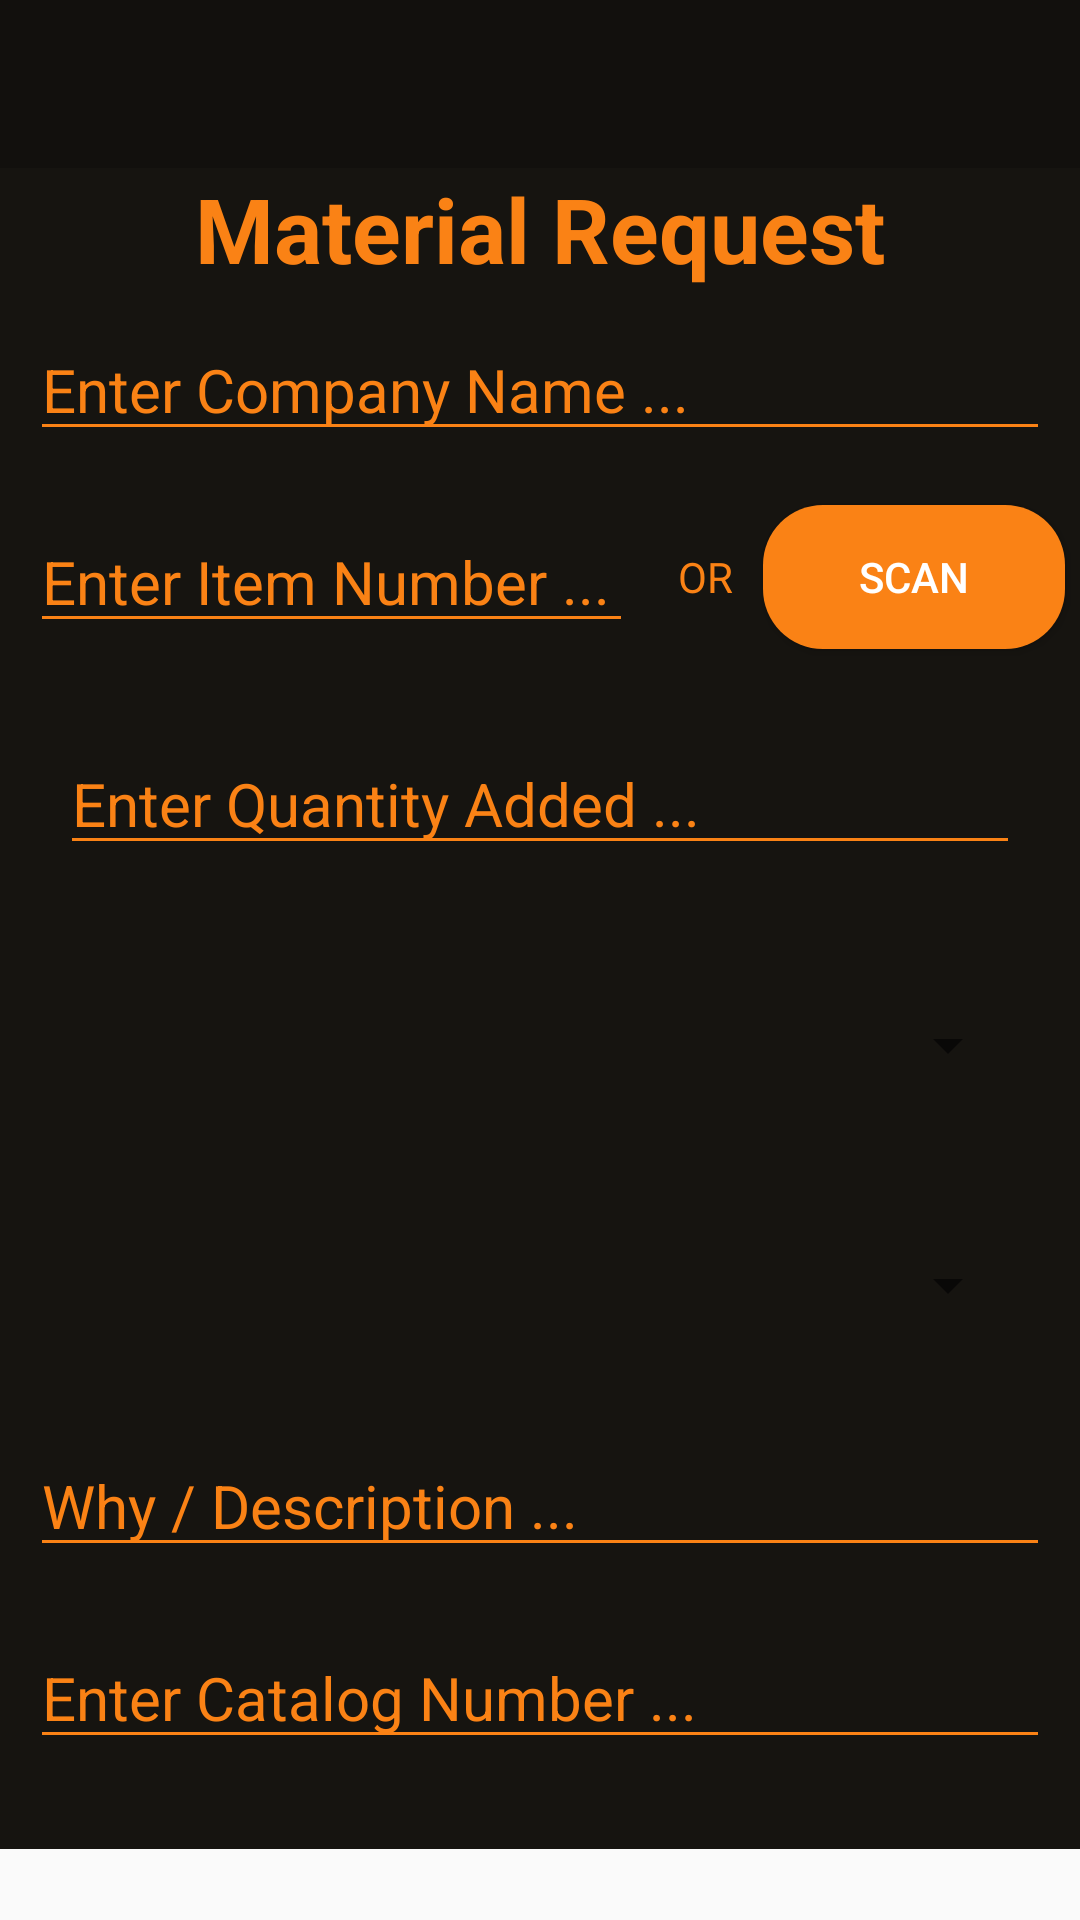

Layout XML and referenced resources for this Android screen:
<!-- AndroidManifest.xml: application theme AppTheme -->
<!-- res/layout/activity_create_avtivity.xml -->
<?xml version="1.0" encoding="utf-8"?>
<ScrollView
    xmlns:android="http://schemas.android.com/apk/res/android"
    xmlns:app="http://schemas.android.com/apk/res-auto"
    xmlns:tools="http://schemas.android.com/tools"
    android:layout_width="match_parent"
    android:layout_height="match_parent">
<LinearLayout
    android:layout_width="match_parent"
    android:layout_height="match_parent"
    android:orientation="vertical"
    android:background="@color/backG"
    tools:context=".View.CreateAvtivity">

    <android.support.v7.widget.Toolbar
        android:id="@+id/toolbar"
        android:layout_gravity="top"
        android:minHeight="?attr/actionBarSize"
        android:background="@color/actionbarOpacity"
        app:theme="@style/TransparentToolbar"
        android:layout_width="match_parent"
        android:layout_height="wrap_content"/>

    <TextView
        android:layout_width="wrap_content"
        android:layout_height="wrap_content"
        android:text="Material Request"
        android:textColor="@color/textC"
        android:textStyle="bold"
        android:layout_gravity="center"
        android:textSize="30sp"/>

    <EditText
        android:layout_width="match_parent"
        android:layout_height="wrap_content"
        android:layout_margin="10dp"
        android:hint="Enter Company Name ..."
        android:textColor="@color/white"
        android:backgroundTint="@color/textC"
        android:textSize="20sp"
        android:textColorHint="@color/textC"
        android:id="@+id/cmp_name"/>

    <include layout="@layout/info_item"/>

    <EditText
        android:layout_width="match_parent"
        android:layout_height="wrap_content"
        android:layout_margin="10dp"
        android:hint="Why / Description ..."
        android:textColor="@color/white"
        android:backgroundTint="@color/textC"
        android:textSize="20sp"
        android:textColorHint="@color/textC"
        android:id="@+id/dsc"/>

    <EditText
        android:layout_width="match_parent"
        android:layout_height="wrap_content"
        android:layout_margin="10dp"
        android:hint="Enter Catalog Number ..."
        android:textColor="@color/white"
        android:backgroundTint="@color/textC"
        android:textSize="20sp"
        android:textColorHint="@color/textC"
        android:id="@+id/cat_num"/>

    <include layout="@layout/buttons_views"/>

</LinearLayout>
</ScrollView>
<!-- res/layout/info_item.xml (included above) -->
<?xml version="1.0" encoding="utf-8"?>
<LinearLayout xmlns:android="http://schemas.android.com/apk/res/android"
    android:orientation="vertical" android:layout_width="match_parent"
    android:layout_height="wrap_content">

    <LinearLayout
        android:layout_width="match_parent"
        android:layout_height="wrap_content"
        android:orientation="horizontal">
        <EditText
            android:layout_width="0dp"
            android:layout_weight="2"
            android:layout_height="wrap_content"
            android:layout_margin="10dp"
            android:hint="Enter Item Number ..."
            android:textColor="@color/white"
            android:backgroundTint="@color/textC"
            android:textSize="20sp"
            android:inputType="number"
            android:textColorHint="@color/textC"
            android:id="@+id/itm_num"/>
        <TextView
            android:layout_width="wrap_content"
            android:layout_height="wrap_content"
            android:text="@string/tv_or"
            android:layout_margin="5dp"
            android:layout_gravity="center"
            android:textColor="@color/textC"
            android:visibility="visible"/>
        <Button
            android:layout_width="0dp"
            android:layout_weight="1"
            android:layout_height="wrap_content"
            android:layout_gravity="center"
            android:background="@drawable/bg_buttons"
            android:layout_margin="5dp"
            android:textColor="@color/white"
            android:text="Scan"
            android:visibility="visible"
            android:id="@+id/scan_it"/>

    </LinearLayout>

    <EditText
        android:layout_width="match_parent"
        android:layout_height="wrap_content"
        android:layout_margin="20dp"
        android:hint="Enter Quantity Added ..."
        android:textColor="@color/white"
        android:backgroundTint="@color/textC"
        android:textSize="20sp"
        android:inputType="number"
        android:textColorHint="@color/textC"
        android:id="@+id/itm_qnt"/>

    <Spinner
        android:layout_width="match_parent"
        android:layout_height="40dp"
        android:id="@+id/line"
        android:layout_margin="20dp"
        android:spinnerMode="dialog"
        android:prompt="@string/line"/>

    <Spinner
        android:layout_width="match_parent"
        android:layout_height="40dp"
        android:id="@+id/mach"
        android:layout_margin="20dp"
        android:spinnerMode="dialog"
        android:prompt="@string/machine"/>

</LinearLayout>
<!-- res/layout/buttons_views.xml (included above) -->
<?xml version="1.0" encoding="utf-8"?>
<LinearLayout
    xmlns:android="http://schemas.android.com/apk/res/android" android:layout_width="match_parent"
    android:layout_height="wrap_content"
    android:gravity="center"
    android:orientation="horizontal">

    <ImageButton
        android:layout_width="0dp"
        android:layout_weight="1"
        android:layout_height="wrap_content"
        android:src="@drawable/ic_wro"
        android:background="@color/trns"
        android:layout_margin="10dp"
        android:id="@+id/cross"/>

    <ImageButton
        android:layout_width="0dp"
        android:layout_weight="1"
        android:layout_height="wrap_content"
        android:src="@drawable/ic_ticky"
        android:background="@color/trns"
        android:layout_margin="10dp"
        android:id="@+id/tick"/>


</LinearLayout>
<!-- resources referenced by this layout -->
<resources>
  <color name="actionbarOpacity">#33000000</color>
  <color name="backG">#161410</color>
  <color name="textC">#fa8215</color>
  <color name="trns">#00ffffff</color>
  <color name="white">#ffffff</color>
  <!-- drawable bg_buttons (drawable-v24) -->
  <?xml version="1.0" encoding="utf-8"?>
  <shape xmlns:android="http://schemas.android.com/apk/res/android" android:shape="rectangle">
  
      <stroke android:color="@color/textC"
          />
  
      <corners
          android:radius="20dp"/>
  
      <gradient
          android:startColor="@color/textC"
          android:endColor="@color/textC"/>
  
  </shape>
  <string name="line">Which Line ?</string>
  <string name="machine">Which Machine ?</string>
  <string name="tv_or">OR</string>
  <style name="TransparentToolbar" parent="@style/ThemeOverlay.AppCompat.Dark.ActionBar">
          <item name="android:windowActionBarOverlay">true</item>
          
          <item name="windowActionBarOverlay">true</item>
      </style>
  <style name="AppTheme" parent="Theme.AppCompat.Light.DarkActionBar">
          
          <item name="colorPrimary">@color/colorPrimary</item>
          <item name="colorPrimaryDark">@color/colorPrimaryDark</item>
          <item name="colorAccent">@color/colorAccent</item>
      </style>
  <color name="colorPrimary">#3F51B5</color>
  <color name="colorPrimaryDark">#303F9F</color>
  <color name="colorAccent">#FF4081</color>
</resources>
